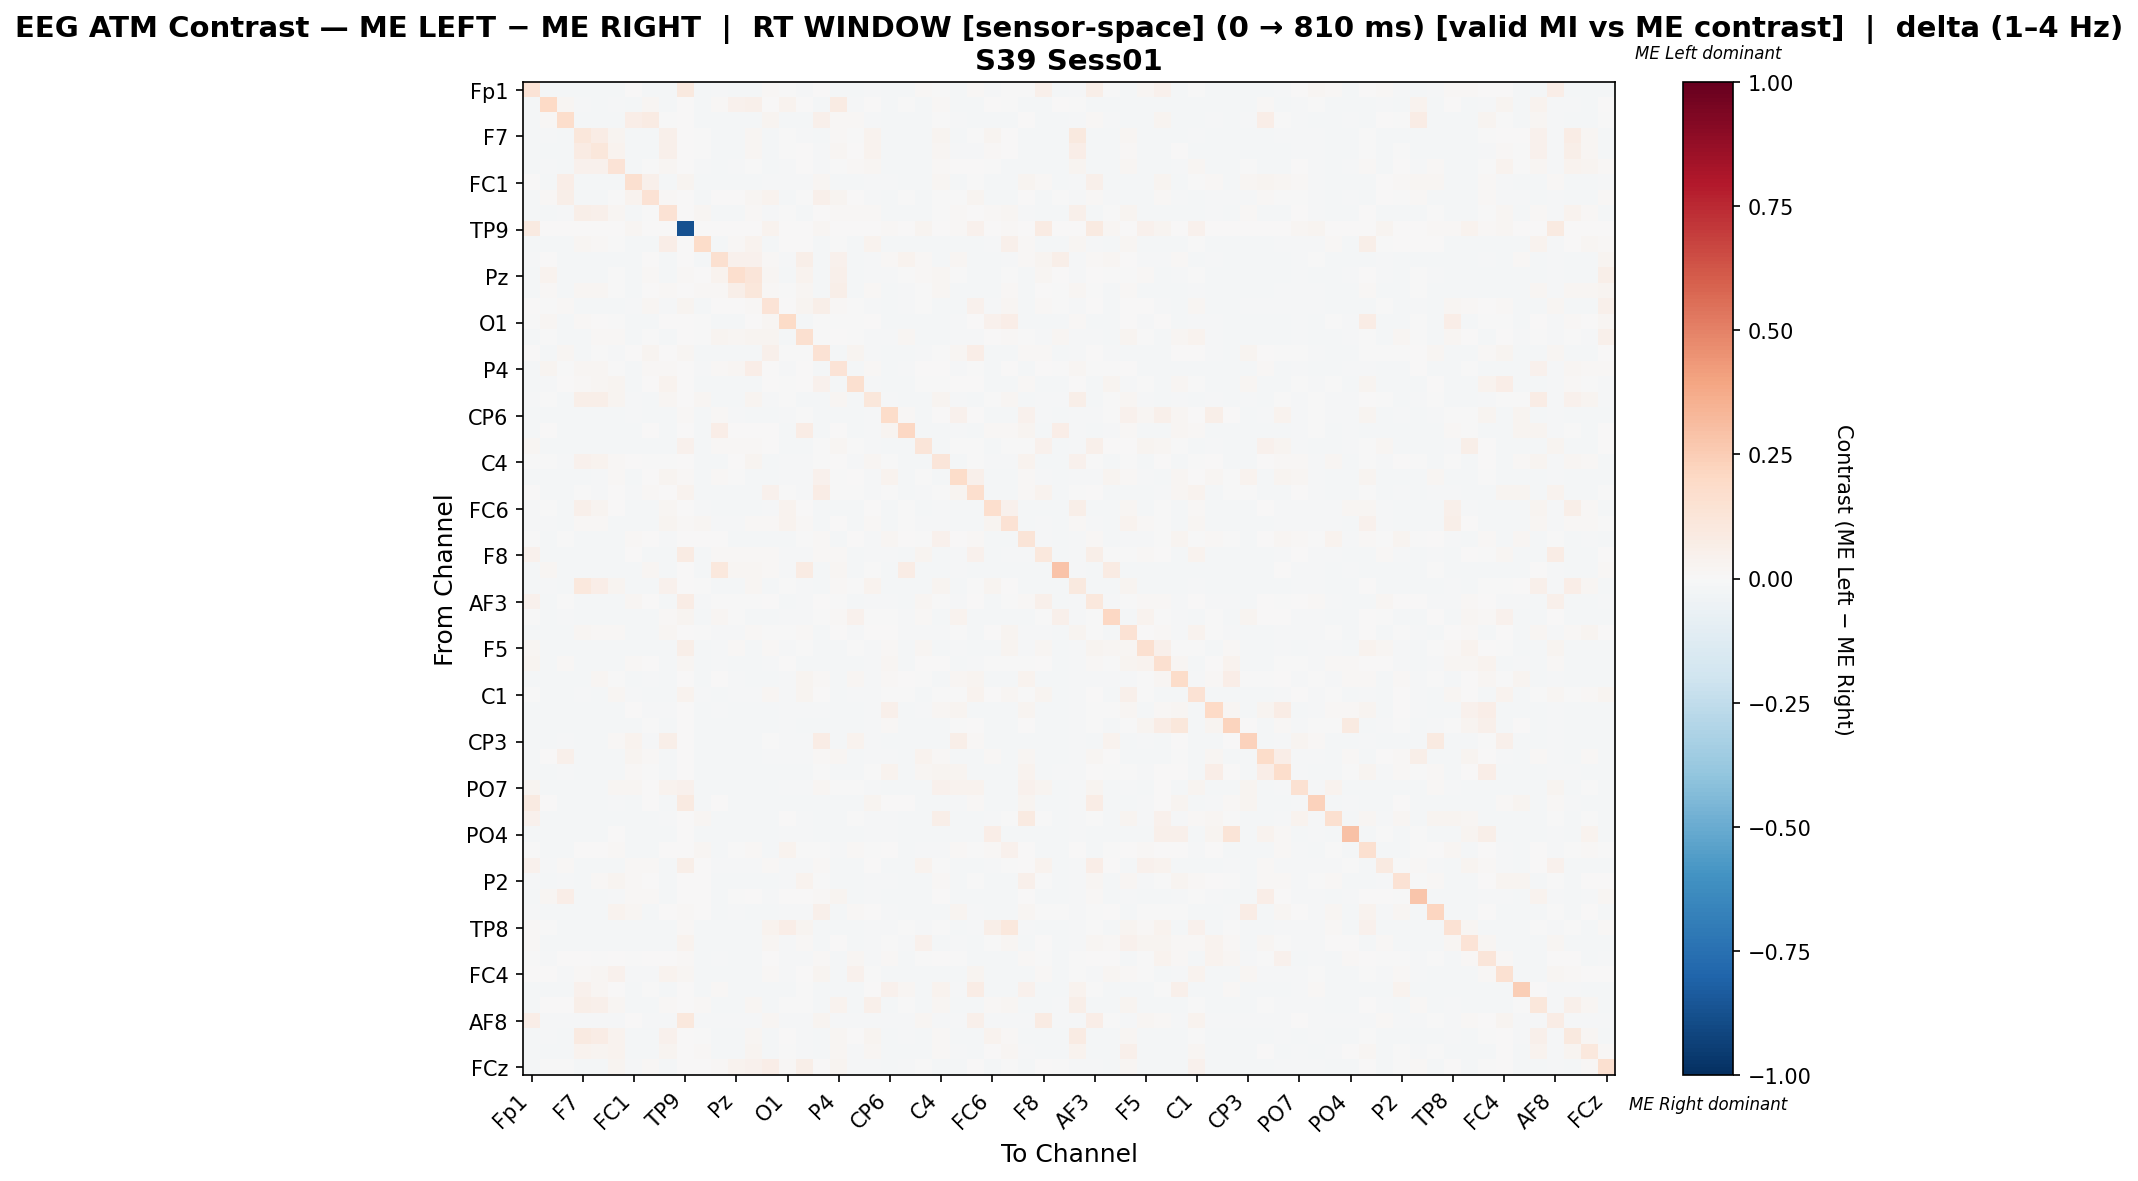

Source data for this figure (header and first rows):
, Fp1, Fz, F3, F7, FT9, FC5, FC1, C3, T7, TP9, CP5, CP1, Pz, P3, P7, O1, Oz, O2, P4, P8, TP10, CP6, CP2
Fp1, 0.1345, -0.01607, -0.01585, -0.01593, -0.01607, -0.01585, 0.001827, -0.01585, -0.01607, 0.09977, -0.01607, -0.01335, -0.01578, -0.01607, 0.01449, -0.001572, -0.01557, 0.005545, -0.01578, -0.016, -0.01491, -0.01607, -0.01578
Fz, -0.01585, 0.1961, 0.01644, -0.008347, -0.01613, -0.00849, -0.01606, 0.02175, -0.01613, 0.0, -0.01613, 0.01047, 0.0441, 0.04774, 0.00364, 0.03643, 0.005058, -0.01606, 0.08124, -0.008633, 0.002517, -0.01599, -0.003114
F3, -0.01581, 0.01201, 0.1792, -0.01581, -0.01609, -0.01617, 0.06845, 0.08198, -0.006566, 0.0, -0.01595, -0.01617, -0.01609, -0.01574, 0.0274, -0.01581, -0.01588, 0.04925, 0.0144, 0.01058, -0.01524, -0.01581, -0.01602
F7, -0.01601, -0.01344, -0.01587, 0.1098, 0.07337, 0.0308, -0.01601, -0.01587, 0.04984, 0.0, -0.001971, -0.01601, -0.01579, 0.01701, -0.01601, -0.001464, -0.01558, -0.01601, 0.01446, -0.001378, 0.03155, -0.01601, -0.01579
FT9, -0.01585, -0.01613, -0.01592, 0.07862, 0.1156, 0.03297, -0.01606, -0.01592, 0.04919, 0.0, -0.002857, -0.01606, -0.01585, 0.01927, -0.01599, -0.005657, 0.007546, -0.009107, 0.0185, 0.00185, 0.03453, -0.01599, -0.01585
FC5, -0.01582, -0.01298, -0.01611, 0.04079, 0.03978, 0.1381, -0.0159, -0.005993, 0.02243, 0.0, -0.009945, -0.01618, -0.01002, -0.001057, -0.01597, -0.009971, 0.00658, -0.009053, -0.0008619, 0.009425, 0.01662, -0.01582, -0.01604
FC1, 0.007749, -0.01603, 0.0638, -0.01588, -0.01603, -0.01581, 0.1586, 0.05172, -0.01603, 0.02818, -0.01617, -0.01595, -0.01574, -0.01617, -0.008351, -0.01545, -0.01552, 0.02295, -0.01574, -0.01595, -0.01488, -0.01043, -0.01574
C3, -0.01582, 0.008809, 0.05794, -0.01582, -0.01611, -0.0004466, 0.03893, 0.1476, 0.008809, 0.0, -0.01597, 0.001618, 0.004253, 0.01593, 0.03565, -0.01575, -0.00194, 0.05089, 0.0306, 0.002757, -0.01518, -0.01582, -0.007495
T7, -0.01585, -0.01613, -0.0121, 0.05529, 0.04963, 0.01802, -0.01606, -0.001916, 0.1449, 0.0, 0.0229, -0.01606, -0.01585, 0.008054, -0.01302, -0.00559, -0.01563, 0.00282, 0.01067, 0.01003, 0.009406, -0.01599, -0.01585
TP9, 0.09102, 0.0, 0.0, 0.0, 0.0, 0.0, 0.01869, 0.0, 0.0, -0.8686, 0.0, 0.002411, 0.006329, 0.0, 0.03526, 0.0, 0.004521, 0.0214, 0.0, 0.0, 0.0, 0.008137, 0.0
CP5, -0.01591, -0.01605, -0.01584, 0.01564, 0.01198, -0.005486, -0.01627, -0.01584, 0.06329, 0.0, 0.18, -0.01598, 0.007953, 0.03821, -0.01598, 0.002203, 0.005581, -0.01598, -0.00369, -0.01598, 0.0321, -0.01619, -0.01576
CP1, -0.01172, 0.007147, -0.01598, -0.01577, -0.01619, -0.01598, -0.01598, 0.007362, -0.01619, 0.004119, -0.01605, 0.1624, 0.04313, 0.0432, 0.01331, -0.01562, 0.05707, -0.01605, 0.03993, -0.01612, -0.01505, 0.01018, 0.03901
Pz, -0.01578, 0.03207, -0.01621, -0.01578, -0.01607, -0.00608, -0.01586, 0.008279, -0.01607, 0.008446, 0.007721, 0.03749, 0.1718, 0.1203, 0.02081, -0.01586, 0.03517, -0.016, 0.04805, -0.01607, -0.01528, -0.01409, -0.005936
P3, -0.01593, 0.0121, -0.01579, 0.02293, 0.02279, -0.001851, -0.01622, 0.005118, 0.009779, 0.0, 0.01242, 0.01357, 0.05885, 0.1132, 0.008457, -0.004508, 0.01679, -0.01593, 0.06233, -0.01593, 0.01489, -0.01622, -0.01014
P7, 0.007294, -0.006283, 0.00814, -0.01588, -0.0161, -0.01588, -0.01145, 0.02287, -0.01197, 0.02919, -0.0161, 0.0002467, 0.006404, 0.01091, 0.1351, 0.007208, 0.02625, 0.05501, 0.008729, -0.002595, -0.01495, -0.01603, -0.008579
O1, -0.0006319, 0.02133, -0.01623, 0.01144, 0.001718, -0.006727, -0.01579, -0.01616, 0.001718, 0.0, -0.001155, -0.01608, -0.01623, 0.002081, 0.01733, 0.1945, -0.01623, -0.0008502, -0.003027, -0.006581, 0.002009, -0.01572, -0.01608
Oz, -0.01575, -0.004776, -0.01619, -0.01575, 0.01438, 0.01029, -0.01583, -0.004921, -0.01604, 0.003662, -0.001814, 0.02783, 0.0179, 0.02347, 0.02833, -0.01604, 0.1602, -0.007239, 0.006346, -0.004776, -0.01546, -0.008429, 0.01881
O2, 0.0002689, -0.01612, 0.01744, -0.01584, -0.007412, -0.009189, 0.006099, 0.03063, 0.006027, 0.01767, -0.01612, -0.01605, -0.01584, -0.01591, 0.05164, -0.006093, -0.007409, 0.147, -0.01584, 0.02402, -0.01498, -0.01598, -0.01584
P4, -0.01578, 0.02748, -0.0004214, 0.02035, 0.02245, -0.0006607, -0.01586, 0.01537, 0.01384, 0.0, -0.009706, 0.01233, 0.01951, 0.06397, 0.007044, -0.007959, 0.003455, -0.016, 0.1372, -0.01607, 0.009604, -0.01578, -0.01033
P8, -0.01587, -0.01115, 0.00484, 0.01306, 0.01809, 0.02446, -0.01601, 0.003685, 0.03194, 0.0, -0.01608, -0.01608, -0.01587, -0.01587, 0.003229, -0.006346, 0.0005083, 0.04471, -0.01587, 0.1601, -0.01501, -0.01594, -0.01587
TP10, -0.01548, -0.005894, -0.016, 0.05941, 0.05912, 0.02614, -0.01555, -0.01592, 0.02024, 0.0, 0.01816, -0.01585, -0.016, 0.02603, -0.01562, -0.001093, -0.016, -0.0157, 0.01778, -0.01577, 0.1121, -0.01548, -0.01585
CP6, -0.01594, -0.01601, -0.0158, -0.01587, -0.01601, -0.0158, -0.01121, -0.0158, -0.01601, 0.01186, -0.01616, 0.009606, -0.01344, -0.01623, -0.01594, -0.01544, -0.002735, -0.01594, -0.01573, -0.01594, -0.01486, 0.1854, 0.01347
CP2, -0.01582, 0.001099, -0.01611, -0.01582, -0.01611, -0.01611, -0.01589, 0.001099, -0.01611, 0.0, -0.01596, 0.06648, 0.001171, 0.001458, 0.002619, -0.01575, 0.07159, -0.01604, 0.001171, -0.01611, -0.01517, 0.02892, 0.2104
Cz, 0.02186, -0.01611, -0.01611, -0.01582, -0.01611, -0.01611, -0.0159, -0.01611, -0.01611, 0.04294, -0.01597, 0.01362, 0.01025, 0.01054, 0.004629, -0.01575, -0.01582, -0.001578, 0.01595, -0.00165, -0.01518, -0.01582, -0.01604
C4, -0.004082, -0.001406, -0.009338, 0.04041, 0.03223, 0.01405, 0.004711, -0.007235, -0.005348, 0.0, -0.01612, -0.01605, 0.00624, 0.02588, -0.01605, -0.01555, -0.01562, -0.005539, 0.006765, -0.009481, 0.02129, -0.005993, -0.01584
T8, -0.01591, -0.01599, -0.01577, -0.01584, -0.01404, 0.01344, -0.01621, 0.0001998, 0.02802, 0.01558, -0.01613, 0.01446, -0.007515, -0.01621, -0.01591, -0.0154, -0.01391, 0.0425, -0.005568, 0.007452, -0.01481, 0.03403, -0.01569
FT10, 0.003598, -0.01609, -0.01601, -0.001013, -0.01071, 0.001917, -0.01082, 0.01293, 0.004151, 0.03817, -0.01601, -0.01609, -0.01594, -0.0158, 0.03957, -0.002334, -0.01445, 0.07152, -0.005952, -0.0002039, -0.01508, -0.006392, -0.01594
FC6, -0.01001, -0.00274, -0.01587, 0.05223, 0.02428, 0.001055, -0.01616, -0.01587, 0.02102, 0.0, -0.01525, -0.01601, -0.0158, -0.01601, -0.01439, 0.03462, 0.003945, -0.01601, -0.0158, -0.01601, 0.001659, -0.01609, -0.002129
FC2, -0.009786, -0.009062, -0.01589, 0.009765, 0.009478, -0.01589, -0.0161, -0.01589, 0.02497, 0.008214, 0.01973, -0.01415, -0.009245, 0.01385, 0.01542, 0.03751, 0.008806, -0.01603, 0.001316, -0.01603, 0.01344, -0.01603, -0.005959
F4, -0.007237, -0.01607, -0.006489, -0.01578, -0.01607, -0.01621, 0.009785, 0.001469, -0.0146, 0.003831, 0.003524, 0.0003616, -0.01614, -0.01571, -0.01593, -0.01586, -0.005907, 0.01377, -0.01614, 0.006917, -0.01528, 0.02282, 0.002791
F8, 0.04088, -0.01608, -0.01587, -0.01594, -0.01608, -0.01587, 0.002098, -0.01587, -0.01608, 0.08035, -0.01579, 0.008915, 0.0106, 0.01038, 0.01537, -0.01551, -0.009127, 0.01419, 0.008545, -0.01601, -0.01493, -0.01051, -0.0158
Fp2, -0.01577, 0.01567, -0.01584, -0.01577, -0.01591, -0.01584, -0.01584, 0.01574, -0.01591, 0.0, -0.01591, 0.1059, 0.01581, 0.01588, 0.01191, -0.01549, 0.08444, -0.01591, 0.01581, -0.01591, -0.00355, -0.01577, 0.0722
AF7, -0.01576, -0.01303, -0.01576, 0.1034, 0.06777, 0.02358, -0.01576, -0.01576, 0.04631, 0.0, -0.0008223, -0.01576, -0.01576, 0.01938, -0.01576, -0.0006743, -0.01463, -0.01576, 0.01517, -0.006293, 0.03405, -0.01576, -0.01576
AF3, 0.04105, -0.01609, -0.001277, -0.01587, -0.01609, -0.01602, 0.02141, 0.005584, -0.01609, 0.07802, -0.01475, -0.002111, -0.004001, -0.003857, 0.001518, -0.01566, -0.0142, 0.002209, -0.00578, -0.01609, -0.01508, -0.01257, -0.01594
AFz, -0.0002856, -0.0161, -0.01443, -0.01582, -0.0161, -0.01589, -0.0161, -0.01589, 0.01559, 0.02535, -0.01617, 0.01859, -0.001677, -0.01596, -0.01603, -0.01553, -0.0156, -0.007255, 0.009537, 0.04248, -0.002281, -0.005304, -0.01192
F1, -0.01591, -0.01612, -0.01591, 0.01995, 0.008049, 0.01055, -0.01605, -0.01591, 0.02156, 0.003236, -0.0005161, -0.008819, -0.008604, 0.009596, -0.00368, -0.006604, 0.01559, -0.01605, 0.003767, -0.01377, 0.004818, 0.007431, -0.007843
F5, 0.01977, -0.016, -0.01578, -0.01585, -0.016, -0.01578, -0.01621, -0.01578, -0.016, 0.05535, -0.01614, -0.01301, 0.007966, -0.01621, 0.01394, -0.01541, -0.002376, -0.01592, -0.0157, -0.002813, -0.01483, 0.01438, -0.0157
FT7, 0.03118, -0.01606, 0.009204, -0.01592, -0.01606, -0.01599, 0.009204, 0.002085, -0.01606, 0.023, -0.01606, -0.01387, -0.01592, -0.01584, -0.009488, 0.001897, -0.0157, -0.01606, -0.01592, -0.01606, -0.01505, 0.02324, -0.01592
FC3, -0.01596, -0.01603, -0.01582, -0.01589, 0.01978, -0.003879, -0.01625, -0.009687, -0.01603, 0.005486, -0.01618, 0.002108, -0.01026, -0.01618, -0.01596, -0.01546, 0.02674, 0.01276, -0.01575, 0.01566, -0.01488, 0.009565, 0.002324
C1, -0.005645, -0.01612, -0.01591, -0.01158, -0.01612, 0.02089, -0.0113, -0.01591, -0.01612, 0.03454, -0.009615, -0.01605, -0.009328, -0.0094, 0.01574, -0.01255, 0.03019, 0.005475, -0.01584, -0.009794, -0.01498, -0.005467, -0.005323
C5, -0.01593, -0.016, -0.01578, -0.01585, -0.016, -0.01578, 0.007311, -0.0123, -0.008157, 0.0, -0.01615, -0.01288, -0.01571, -0.01622, -0.01593, -0.01542, -0.01549, -0.009391, -0.01571, -0.01593, -0.01484, 0.05176, -0.01571
TP7, -0.01585, -0.01613, -0.01592, -0.01577, -0.01613, -0.01592, -0.01606, -0.006228, -0.01613, 0.0, -0.01613, -0.01606, -0.01585, -0.01592, -0.01599, -0.01556, -0.01563, -0.01606, -0.01585, -0.01606, -0.01499, 0.007979, -0.01585
CP3, -0.01594, -0.01608, -0.01305, -0.01586, -0.01608, 0.008321, 0.03278, -0.009677, 0.06097, 0.0, -0.01615, -0.01601, -0.01579, -0.01601, -0.006446, -0.0155, -0.01558, 0.07342, -0.01579, 0.03236, -0.01493, -0.01608, -0.01579
P1, -0.01589, 0.001558, 0.04887, -0.01582, -0.0161, -0.01589, 0.02511, 0.01001, -0.0161, 0.0, -0.01617, -0.01603, -0.01582, -0.01596, -0.009359, -0.01553, -0.0156, 0.01223, 0.02343, -0.01603, -0.01496, -0.01407, -0.01582
P5, -0.01573, -0.01602, -0.007907, -0.01573, -0.01602, -0.01616, 0.01395, -0.004661, -0.01602, 0.0, -0.01587, -0.01609, -0.01624, -0.01566, -0.01587, -0.01631, -0.01616, -0.001667, -0.01624, -0.01602, -0.0005833, 0.03187, -0.01609
PO7, 0.02375, -0.01596, -0.01574, -0.01581, -0.01596, 0.0221, 0.02104, 0.001681, 0.03809, 0.04024, -0.01612, -0.01589, -0.01566, -0.01619, -0.01589, -0.01536, -0.01543, 0.01714, -0.007252, -0.0008737, -0.01475, -0.01619, -0.01566
PO3, 0.08892, 0.006129, -0.01622, -0.01571, -0.016, -0.01213, -0.01578, 0.002964, -0.016, 0.09356, -0.01586, 0.003038, -0.01622, -0.01564, -0.01586, -0.01652, -0.01622, -0.01593, -0.01622, -0.016, 0.02345, 0.003403, 0.003038
POz, 0.03937, -0.016, -0.01578, -0.01586, -0.016, -0.01578, -0.01622, -0.01578, -0.01541, 0.007647, 0.02033, -0.01593, -0.01571, -0.01622, -0.01593, 0.00399, -0.01549, -0.01593, -0.01571, -0.001222, -0.01484, -0.01092, -0.01571
PO4, -0.01592, -0.01599, -0.01577, -0.01584, -0.01599, 0.0006685, -0.01621, -0.01577, -0.01599, 0.0, -0.01613, -0.01592, -0.0157, -0.01621, -0.01592, -0.0154, -0.01548, -0.01592, -0.0157, -0.01592, -0.01482, -0.008674, -0.0157
PO8, -0.003319, -0.01614, -0.01606, 0.002221, 4.086391123525601e-05, 0.01037, -0.01592, -0.01606, 0.005053, 0.0, 0.02115, -0.01621, -0.003462, 0.01338, -0.01599, 0.03897, -0.004615, -0.006039, -0.008247, 0.009838, -0.001466, 0.005567, -0.01599
P6, 0.04045, -0.01548, 0.01173, -0.01586, -0.01608, -0.01586, 0.01144, 0.01173, -0.01608, 0.05639, 0.003045, -0.01121, -0.01519, -0.01541, 0.009187, -0.0155, -0.01558, 0.01099, -0.01579, -0.01601, 0.004265, -0.01608, -0.01579
P2, -0.009616, -0.01615, -0.008348, -0.01579, 0.01197, 0.02692, 0.01346, 0.003705, -0.01615, 0.005804, 0.004902, -0.01608, -0.01587, -0.01587, -0.01601, -0.01558, 0.03479, -0.001795, -0.01587, -0.01608, -0.01501, -0.01281, -0.01587
CPz, -0.01599, 0.02322, 0.06272, -0.01592, -0.01606, -0.009736, 0.01529, 0.01296, -0.01606, 0.0, 0.004817, -0.01599, -0.00268, 0.005325, -0.00857, 0.0002271, 0.004083, 0.015, 0.02569, -0.01599, -0.01491, -0.01613, -0.01577
CP4, -0.009077, -0.01606, -0.01585, -0.01585, -0.01606, 0.03792, 0.01947, -0.01585, 0.005931, 0.01417, 0.007743, -0.01599, -0.007956, -0.01606, -0.01599, -0.01549, -0.01556, 0.04706, -0.01578, 0.01431, 0.003657, -0.01418, -0.01578
TP8, 0.01332, -0.003533, -0.01589, -0.01582, -0.0161, -0.01589, -0.0161, -0.01589, -0.0161, 0.01146, -0.01617, -0.01603, -0.01582, -0.01596, 0.0372, 0.06321, 0.02765, -0.01603, -0.01582, -0.01603, -0.01496, -0.008637, -0.0002894
C6, 0.009858, -0.01619, -0.01598, -0.01577, -0.01619, -0.01598, -0.01598, -0.01598, -0.01619, 0.0375, -0.01605, -0.01612, -0.01591, -0.01584, 0.02152, -0.01562, 0.01208, -0.01605, 0.007009, -0.01612, -0.01505, -0.007228, -0.008616
C2, -0.001855, -0.01241, 0.006292, 0.0007005, -0.007722, 0.0007729, -0.0007652, 0.007671, 0.003591, 0.01407, -0.01615, -0.01372, -0.01571, -0.01622, 0.004491, -0.008799, -0.01549, 0.01443, -0.01571, 0.02215, -0.01484, 0.01138, -0.01571
FC4, 0.001386, 0.003184, -0.00942, 0.008937, 0.01707, 0.04373, -0.01539, -0.01022, 0.03417, 0.01896, -0.01619, -0.01597, -0.01576, -0.01612, 0.01501, -0.009061, 0.002085, 0.02863, -0.01576, 0.04038, -0.004746, -0.01619, -0.01576
FT8, -0.01585, -0.01607, -0.01607, 0.04147, 0.01677, 0.005638, -0.01592, -0.005492, -0.01607, 0.0, -0.01599, 0.0151, -0.01599, -0.01578, -0.01599, -0.0157, -0.004091, -0.01607, -0.01599, -0.01607, 0.007687, 0.03924, 0.01962
F6, -0.01595, 0.005771, 0.002842, 0.05534, 0.04936, 0.01587, -0.01624, -0.01581, 0.01408, 0.0, 0.01057, -0.01595, -0.01573, 0.02083, -0.01595, -0.004885, -0.007429, -0.01595, 0.03886, -0.01595, 0.04759, -0.01624, -0.0009051
... 4 more rows
